Image classification data set "ear_dataset" (jteerlink/cnn-lesson on GitHub). Class labels (2): infected, normal.

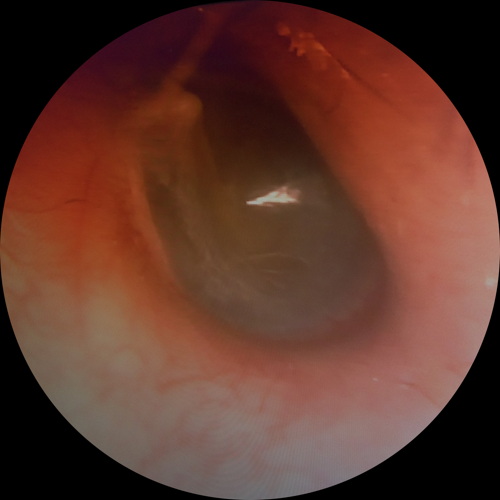
Label: infected

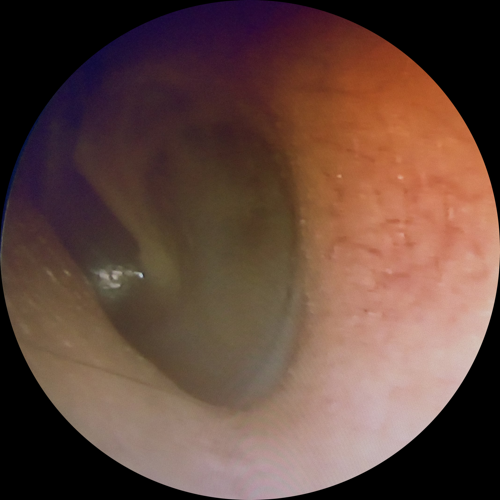
Label: normal

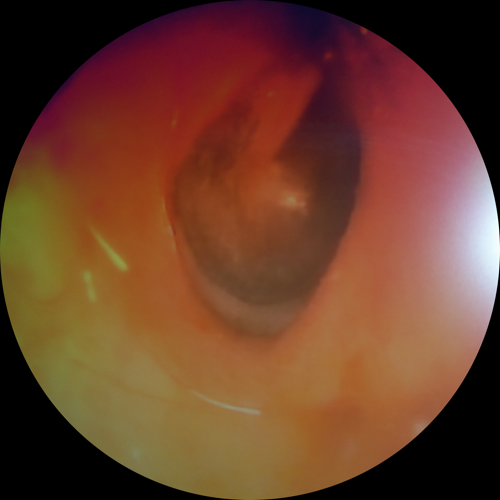
Label: infected

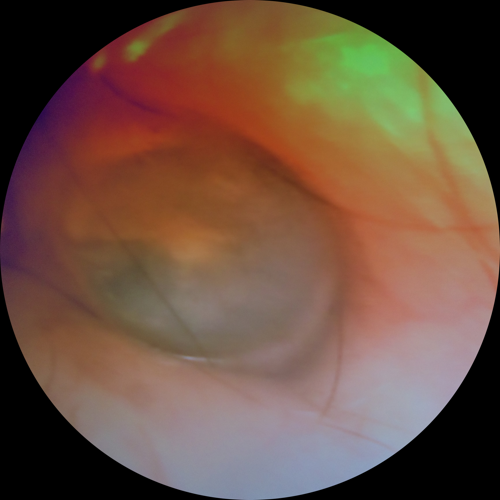
Label: normal

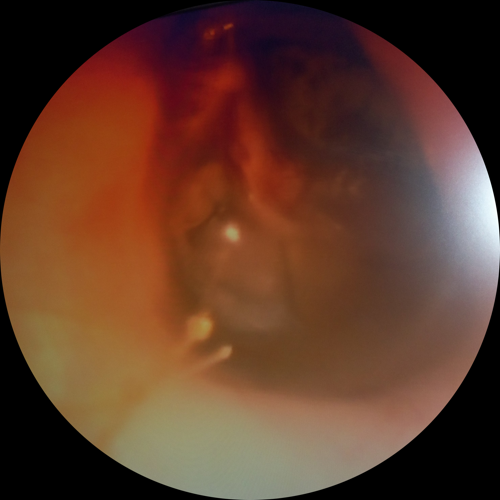
Label: infected

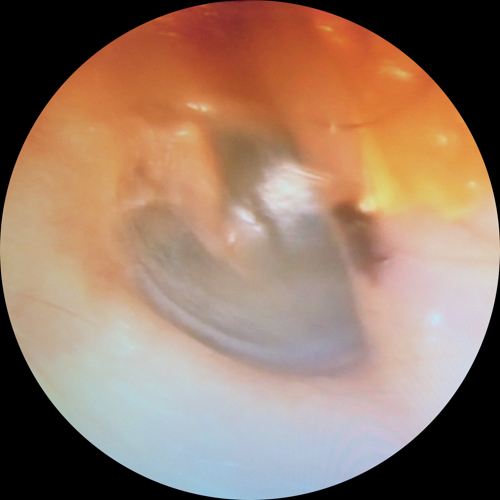
Label: normal
